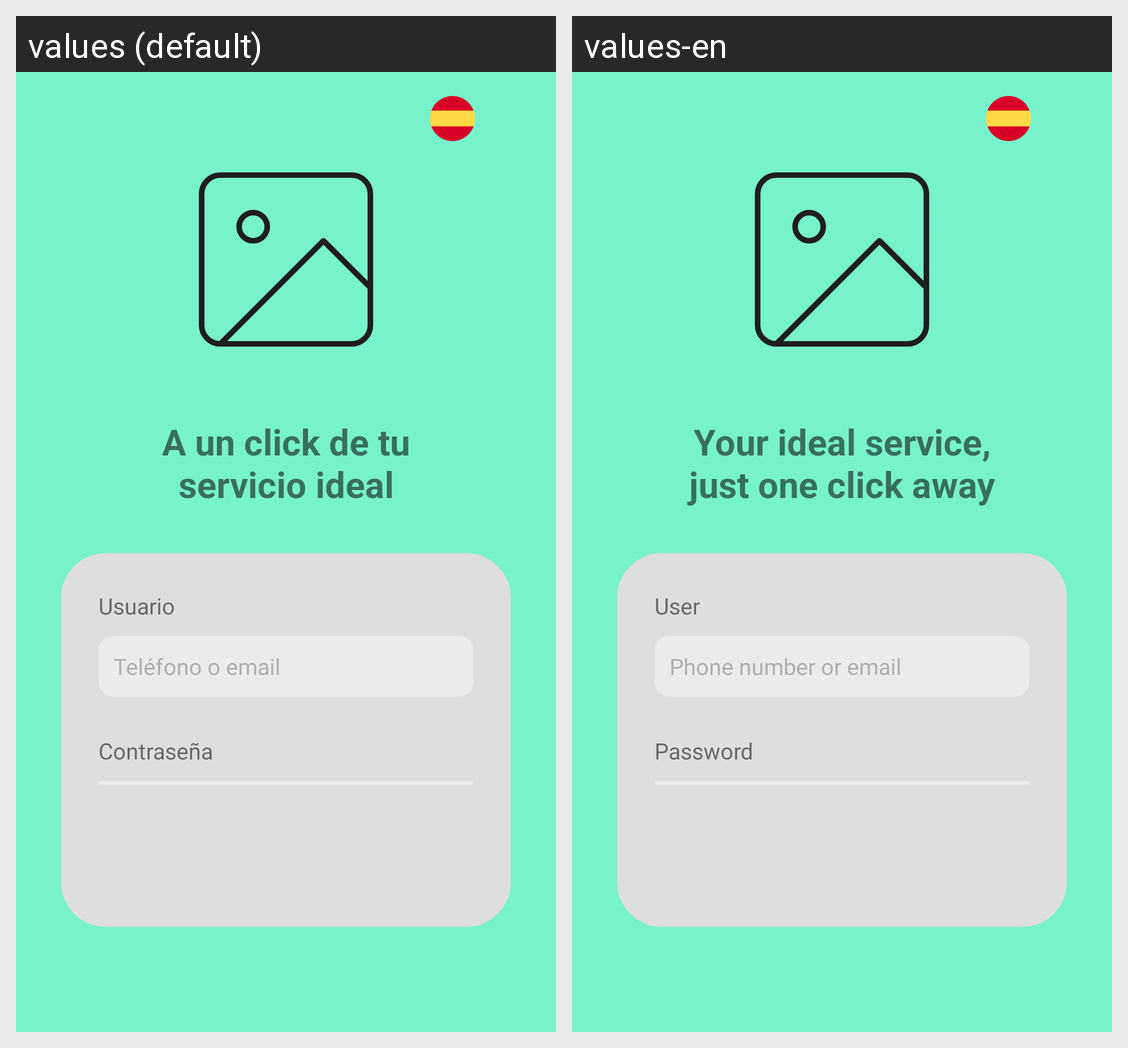

This grid shows one Android layout under two languages. Give, for every string resource on the screen, its name, the default text and each shown locale's text.
Android screen res/layout/login.xml rendered under 2 locales, left to right: values (default), values-en. Device: Nexus 5 (rendered at 1080×1920; each locale shown at half size, 540×960, under a caption strip naming it); theme Base.Theme.ServiFast.
Strings drawn on this screen, with the default value and each locale's value (text and hints the layout hard-codes, and strings that could not be matched under every locale, appear in the picture but are not listed):

app_slogan
  values: A un click de tu servicio ideal
  values-en: Your ideal service, just one click away

usuario
  values: Usuario
  values-en: User

usuario_ph
  values: Teléfono o email
  values-en: Phone number or email

contrasena
  values: Contraseña
  values-en: Password
